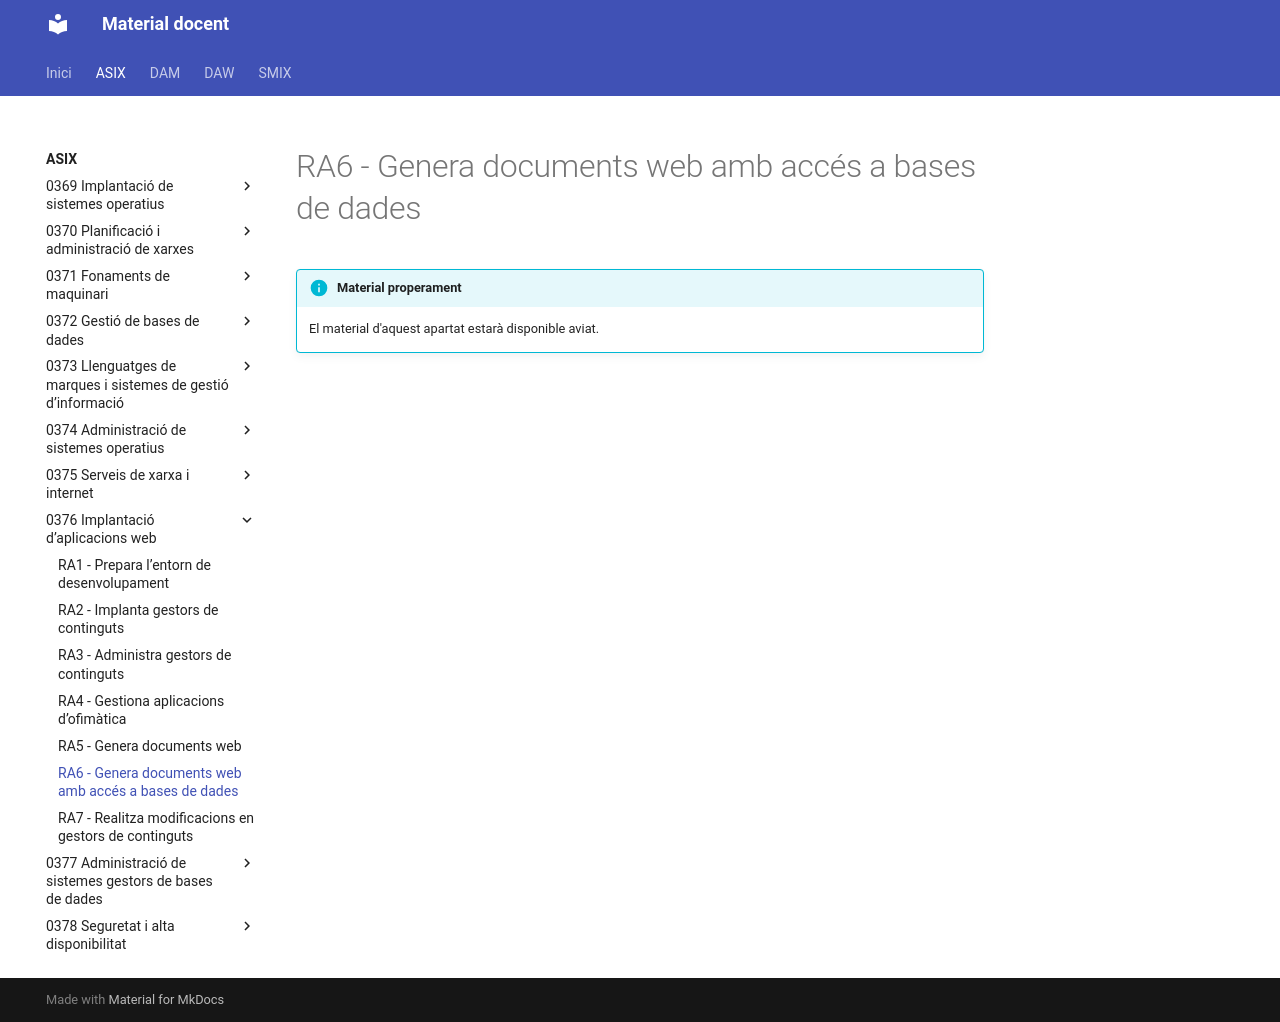

repository: aaragoprof/aaragoprof.github.io · page: asix/0376-implantacio-d-aplicacions-web/ra6/index.html · generator: mkdocs

# RA6 - Genera documents web amb accés a bases de dades

!!! info "Material properament"
    El material d'aquest apartat estarà disponible aviat.
